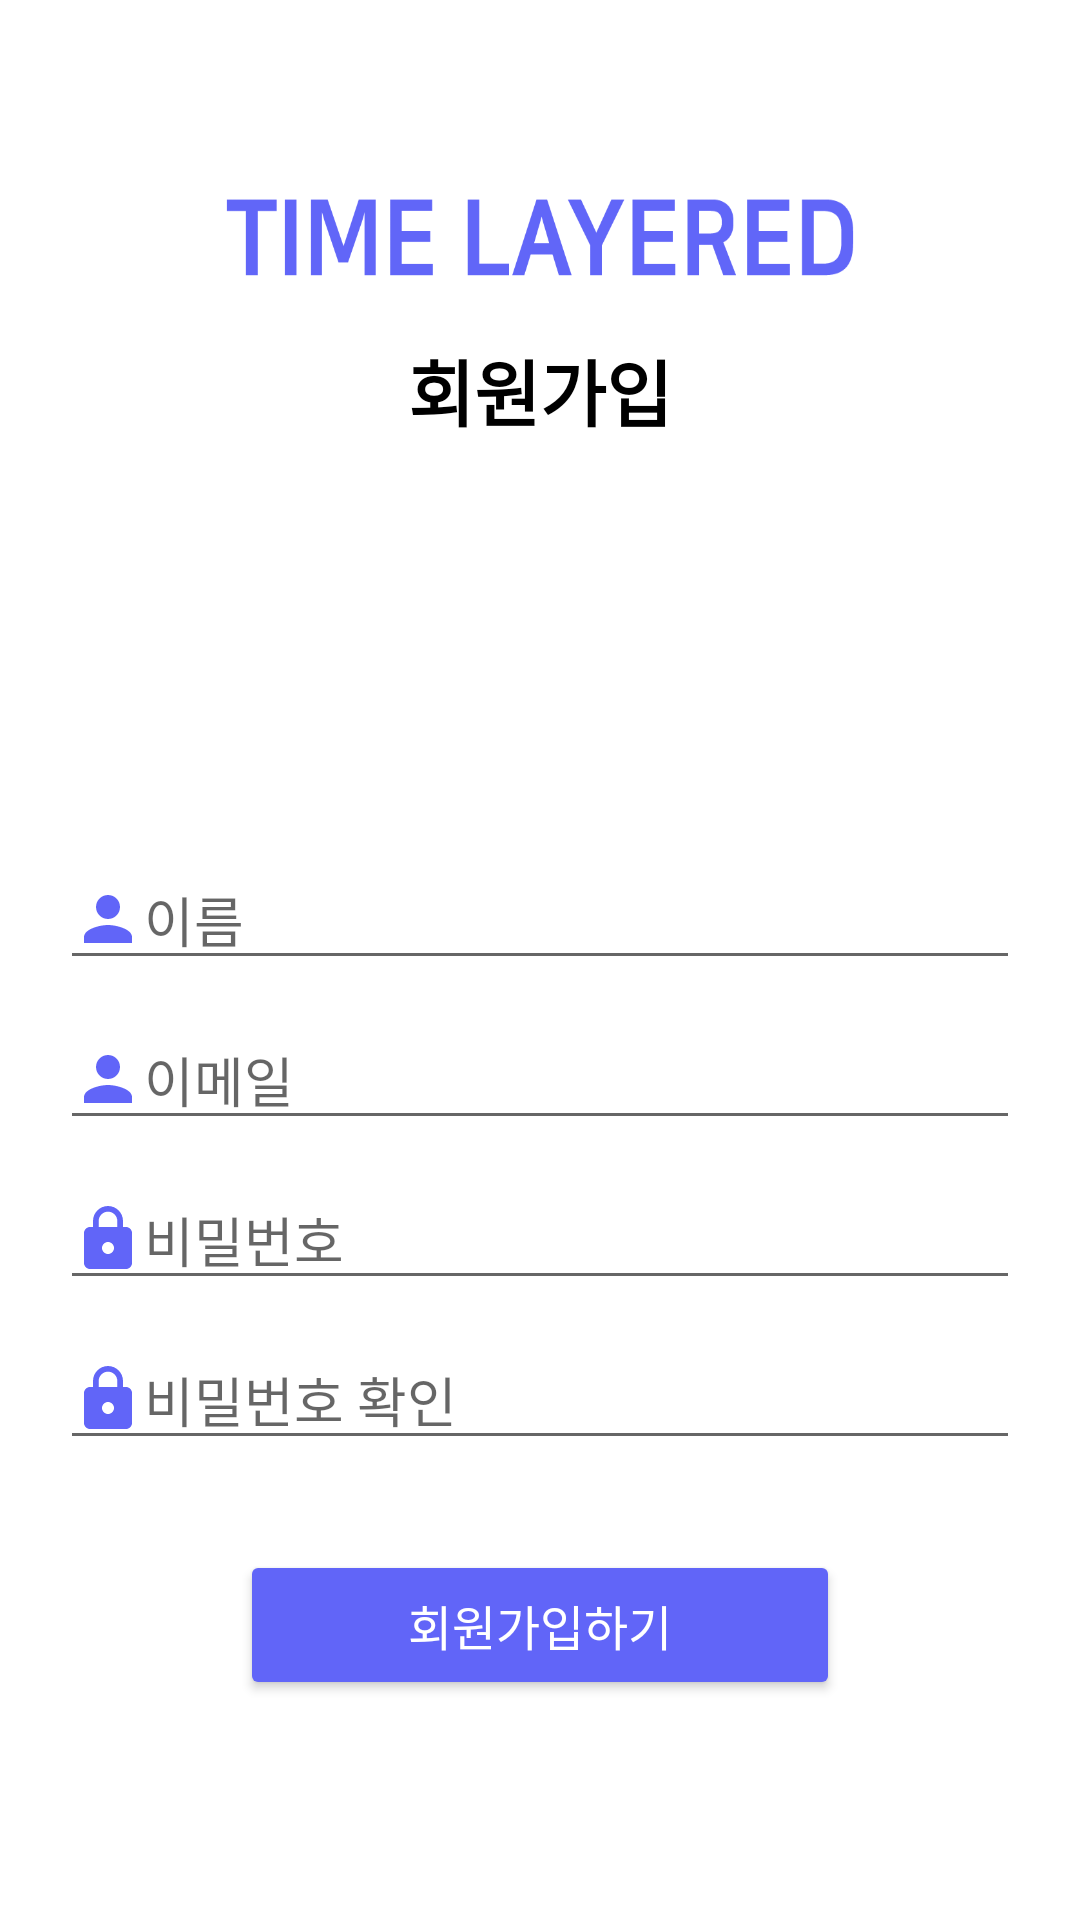

Here is an Android app screen rendered from its layout file. Give the layout XML and the strings, colors and styles it references.
<!-- AndroidManifest.xml: application theme Theme.Guru2_15 -->
<!-- res/layout/activity_signup.xml -->
<?xml version="1.0" encoding="utf-8"?>
<LinearLayout xmlns:android="http://schemas.android.com/apk/res/android"
    xmlns:tools="http://schemas.android.com/tools"
    android:layout_width="match_parent"
    android:layout_height="match_parent"
    android:orientation="vertical">

    <LinearLayout
        android:layout_width="match_parent"
        android:layout_height="200dp"
        android:orientation="vertical"
        android:gravity="center">

        <ImageView
            android:layout_width="220dp"
            android:layout_height="60dp"
            android:background="@drawable/rogo5"/>

        <TextView
            android:id="@+id/naviNameTextView"
            android:layout_width="match_parent"
            android:layout_height="wrap_content"
            android:gravity="center"
            android:text="회원가입"
            android:textColor="#000000"
            android:textSize="24sp"
            android:textStyle="bold"
            tools:ignore="HardcodedText" />

    </LinearLayout>



    <LinearLayout
        android:layout_width="match_parent"
        android:layout_height="match_parent"
        android:orientation="vertical"
        android:gravity="center"
        android:padding="10dp">

        <EditText
            android:id="@+id/nameEditText"
            android:layout_width="match_parent"
            android:layout_height="wrap_content"
            android:layout_marginLeft="10dp"
            android:layout_marginTop="10dp"
            android:layout_marginRight="10dp"
            android:layout_marginBottom="10dp"
            android:drawableLeft="@drawable/ic_baseline_person_24"
            android:ems="10"
            android:hint="이름"/>

        <EditText
            android:id="@+id/emailEditText"
            android:layout_width="match_parent"
            android:layout_height="wrap_content"
            android:layout_marginLeft="10dp"
            android:layout_marginRight="10dp"
            android:layout_marginBottom="10dp"
            android:drawableLeft="@drawable/ic_baseline_person_24"
            android:ems="10"
            android:hint="이메일"
            android:inputType="textEmailAddress" />

        <EditText
            android:id="@+id/passwordEditText"
            android:layout_width="match_parent"
            android:layout_height="wrap_content"
            android:layout_marginLeft="10dp"
            android:layout_marginRight="10dp"
            android:layout_marginBottom="10dp"
            android:drawableLeft="@drawable/ic_baseline_lock_24"
            android:ems="10"
            android:hint="비밀번호"
            android:inputType="textPassword" />

        <EditText
            android:id="@+id/passwordCheckEditText"
            android:layout_width="match_parent"
            android:layout_height="wrap_content"
            android:layout_marginLeft="10dp"
            android:drawableLeft="@drawable/ic_baseline_lock_24"
            android:layout_marginRight="10dp"
            android:layout_marginBottom="10dp"
            android:ems="10"
            android:hint="비밀번호 확인"
            android:inputType="textPassword" />

        <Button
            android:id="@+id/signUpButton"
            android:layout_width="200dp"
            android:layout_height="50dp"
            android:layout_marginTop="20dp"
            android:backgroundTint="@color/main3"
            android:textColor="@color/white"
            android:textSize="16sp"
            android:text="회원가입하기" />
    </LinearLayout>

</LinearLayout>
<!-- resources referenced by this layout -->
<resources>
  <color name="main3">#6165F8</color>
  <color name="white">#FFFFFFFF</color>
  <!-- drawable ic_baseline_lock_24 (drawable) -->
  <vector android:height="24dp" android:tint="@color/main3"
      android:viewportHeight="24" android:viewportWidth="24"
      android:width="24dp" xmlns:android="http://schemas.android.com/apk/res/android">
      <path android:fillColor="@android:color/white" android:pathData="M18,8h-1L17,6c0,-2.76 -2.24,-5 -5,-5S7,3.24 7,6v2L6,8c-1.1,0 -2,0.9 -2,2v10c0,1.1 0.9,2 2,2h12c1.1,0 2,-0.9 2,-2L20,10c0,-1.1 -0.9,-2 -2,-2zM12,17c-1.1,0 -2,-0.9 -2,-2s0.9,-2 2,-2 2,0.9 2,2 -0.9,2 -2,2zM15.1,8L8.9,8L8.9,6c0,-1.71 1.39,-3.1 3.1,-3.1 1.71,0 3.1,1.39 3.1,3.1v2z"/>
  </vector>
  <!-- drawable ic_baseline_person_24 (drawable) -->
  <vector android:height="24dp" android:tint="@color/main3"
      android:viewportHeight="24" android:viewportWidth="24"
      android:width="24dp" xmlns:android="http://schemas.android.com/apk/res/android">
      <path android:fillColor="@android:color/white" android:pathData="M12,12c2.21,0 4,-1.79 4,-4s-1.79,-4 -4,-4 -4,1.79 -4,4 1.79,4 4,4zM12,14c-2.67,0 -8,1.34 -8,4v2h16v-2c0,-2.66 -5.33,-4 -8,-4z"/>
  </vector>
  <!-- drawable rogo5: png bitmap (drawable, 6999 bytes) -->
  <style name="Theme.Guru2_15" parent="Theme.MaterialComponents.DayNight.NoActionBar">
          
          <item name="colorPrimary">@color/purple_500</item>
          <item name="colorPrimaryVariant">@color/purple_700</item>
          <item name="colorOnPrimary">@color/white</item>
          
          <item name="colorSecondary">@color/teal_200</item>
          <item name="colorSecondaryVariant">@color/teal_700</item>
          <item name="colorOnSecondary">@color/black</item>
          
          <item name="android:statusBarColor" tools:targetApi="l">?attr/colorPrimaryVariant</item>
          
      </style>
  <color name="purple_500">#FF6200EE</color>
  <color name="purple_700">#FF3700B3</color>
  <color name="teal_200">#FF03DAC5</color>
  <color name="teal_700">#FF018786</color>
  <color name="black">#FF000000</color>
</resources>
